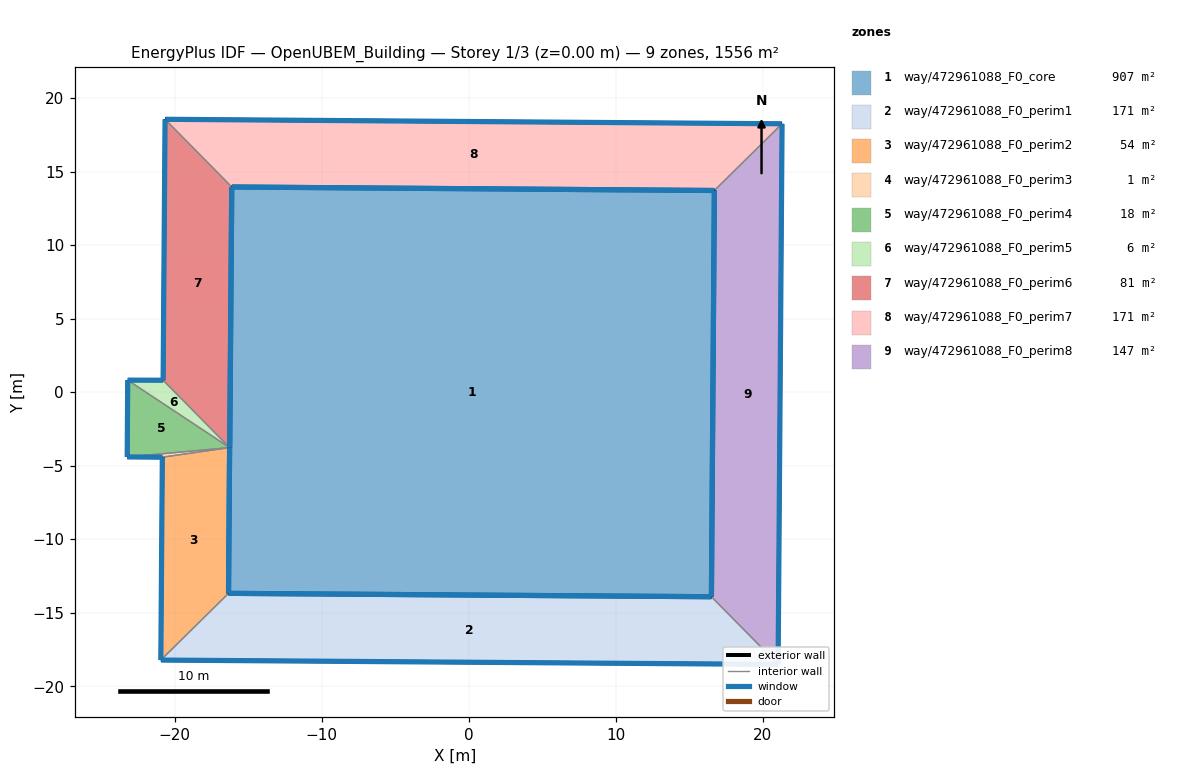
=== STOREY PLAN SPEC (per zone: floor XY polygon, exterior-wall plan segments, windows/doors) ===
zone 1: way/472961088_F0_core  (907.1 m²)
  floor: (16.70, 13.71) (16.49, -13.91) (-16.35, -13.68) (-16.27, -3.77) (-16.26, -3.77) (-16.13, 13.95)
  exterior wall: (-16.13, 13.95) – (-16.26, -3.77)  [17.7 m]
    window: (-16.13, 13.94) – (-16.26, -3.76)  [6.2 m²]
  exterior wall: (-16.26, -3.77) – (-16.27, -3.77)  [0.0 m]
    window: (-16.26, -3.77) – (-16.27, -3.77)  [0.0 m²]
  exterior wall: (-16.35, -13.68) – (16.49, -13.91)  [32.8 m]
    window: (-16.33, -13.68) – (16.48, -13.91)  [11.5 m²]
  exterior wall: (-16.27, -3.77) – (-16.35, -13.68)  [9.9 m]
    window: (-16.27, -3.78) – (-16.35, -13.68)  [3.5 m²]
  exterior wall: (16.70, 13.71) – (-16.13, 13.95)  [32.8 m]
    window: (16.68, 13.71) – (-16.11, 13.95)  [11.5 m²]
  exterior wall: (16.49, -13.91) – (16.70, 13.71)  [27.6 m]
    window: (16.49, -13.90) – (16.70, 13.70)  [9.7 m²]
zone 2: way/472961088_F0_perim1  (171.0 m²)
  floor: (21.03, -18.52) (16.49, -13.91) (-16.35, -13.68) (-20.95, -18.22)
  exterior wall: (21.03, -18.52) – (-20.95, -18.22)  [42.0 m]
    window: (21.01, -18.52) – (-20.93, -18.22)  [14.7 m²]
  exterior wall: (-16.35, -13.68) – (16.49, -13.91)  [32.8 m]
    window: (-16.33, -13.68) – (16.48, -13.91)  [11.5 m²]
  interior walls: 2
zone 3: way/472961088_F0_perim2  (54.2 m²)
  floor: (-16.35, -13.68) (-16.27, -3.77) (-20.85, -4.42) (-20.95, -18.22)
  exterior wall: (-20.95, -18.22) – (-20.85, -4.42)  [13.8 m]
    window: (-20.95, -18.21) – (-20.85, -4.43)  [4.8 m²]
  exterior wall: (-16.27, -3.77) – (-16.35, -13.68)  [9.9 m]
    window: (-16.27, -3.78) – (-16.35, -13.68)  [3.5 m²]
  interior walls: 2
zone 4: way/472961088_F0_perim3  (0.8 m²)
  floor: (-16.27, -3.77) (-23.24, -4.41) (-20.85, -4.42)
  exterior wall: (-20.85, -4.42) – (-23.24, -4.41)  [2.4 m]
    window: (-20.85, -4.42) – (-23.24, -4.41)  [0.8 m²]
  interior walls: 2
zone 5: way/472961088_F0_perim4  (18.2 m²)
  floor: (-16.27, -3.77) (-23.20, 0.82) (-23.24, -4.41)
  exterior wall: (-23.24, -4.41) – (-23.20, 0.82)  [5.2 m]
    window: (-23.24, -4.40) – (-23.20, 0.81)  [1.8 m²]
  interior walls: 2
zone 6: way/472961088_F0_perim5  (5.5 m²)
  floor: (-16.27, -3.77) (-20.79, 0.81) (-23.20, 0.82)
  exterior wall: (-23.20, 0.82) – (-20.79, 0.81)  [2.4 m]
    window: (-23.20, 0.82) – (-20.79, 0.81)  [0.8 m²]
  interior walls: 2
zone 7: way/472961088_F0_perim6  (81.0 m²)
  floor: (-16.27, -3.77) (-16.13, 13.95) (-20.66, 18.55) (-20.79, 0.81)
  exterior wall: (-20.79, 0.81) – (-20.66, 18.55)  [17.7 m]
    window: (-20.79, 0.82) – (-20.66, 18.55)  [6.2 m²]
  exterior wall: (-16.13, 13.95) – (-16.27, -3.77)  [17.7 m]
    window: (-16.13, 13.94) – (-16.27, -3.76)  [6.2 m²]
  interior walls: 2
zone 8: way/472961088_F0_perim7  (170.9 m²)
  floor: (21.30, 18.25) (-20.66, 18.55) (-16.13, 13.95) (16.70, 13.71)
  exterior wall: (-20.66, 18.55) – (21.30, 18.25)  [42.0 m]
    window: (-20.64, 18.55) – (21.28, 18.25)  [14.7 m²]
  exterior wall: (16.70, 13.71) – (-16.13, 13.95)  [32.8 m]
    window: (16.68, 13.71) – (-16.11, 13.95)  [11.5 m²]
  interior walls: 2
zone 9: way/472961088_F0_perim8  (147.1 m²)
  floor: (21.03, -18.52) (21.30, 18.25) (16.70, 13.71) (16.49, -13.91)
  exterior wall: (21.30, 18.25) – (21.03, -18.52)  [36.8 m]
    window: (21.30, 18.23) – (21.03, -18.50)  [12.9 m²]
  exterior wall: (16.49, -13.91) – (16.70, 13.71)  [27.6 m]
    window: (16.49, -13.90) – (16.70, 13.70)  [9.7 m²]
  interior walls: 2

=== DERIVED (storey summary) ===
Building: OpenUBEM_Building
Storey: 1 of 3  (floor level z = 0.00 m)
Storey gross floor area: 1555.7 m²
Zones on this storey: 9
  - way/472961088_F0_core: floor 907.1 m²; exterior wall 120.9 m (423.3 m²); 6 window(s) 42.3 m²; WWR 10.0%
  - way/472961088_F0_perim1: floor 171.0 m²; exterior wall 74.8 m (261.9 m²); 2 window(s) 26.2 m²; WWR 10.0%
  - way/472961088_F0_perim2: floor 54.2 m²; exterior wall 23.7 m (83.0 m²); 2 window(s) 8.3 m²; WWR 10.0%
  - way/472961088_F0_perim3: floor 0.8 m²; exterior wall 2.4 m (8.4 m²); 1 window(s) 0.8 m²; WWR 10.0%
  - way/472961088_F0_perim4: floor 18.2 m²; exterior wall 5.2 m (18.3 m²); 1 window(s) 1.8 m²; WWR 10.0%
  - way/472961088_F0_perim5: floor 5.5 m²; exterior wall 2.4 m (8.4 m²); 1 window(s) 0.8 m²; WWR 10.0%
  - way/472961088_F0_perim6: floor 81.0 m²; exterior wall 35.5 m (124.1 m²); 2 window(s) 12.4 m²; WWR 10.0%
  - way/472961088_F0_perim7: floor 170.9 m²; exterior wall 74.8 m (261.7 m²); 2 window(s) 26.1 m²; WWR 10.0%
  - way/472961088_F0_perim8: floor 147.1 m²; exterior wall 64.4 m (225.4 m²); 2 window(s) 22.5 m²; WWR 10.0%
Zone adjacency (shared interzone walls):
  - way/472961088_F0_perim1 ↔ way/472961088_F0_perim2
  - way/472961088_F0_perim1 ↔ way/472961088_F0_perim8
  - way/472961088_F0_perim2 ↔ way/472961088_F0_perim3
  - way/472961088_F0_perim3 ↔ way/472961088_F0_perim4
  - way/472961088_F0_perim4 ↔ way/472961088_F0_perim5
  - way/472961088_F0_perim5 ↔ way/472961088_F0_perim6
  - way/472961088_F0_perim6 ↔ way/472961088_F0_perim7
  - way/472961088_F0_perim7 ↔ way/472961088_F0_perim8